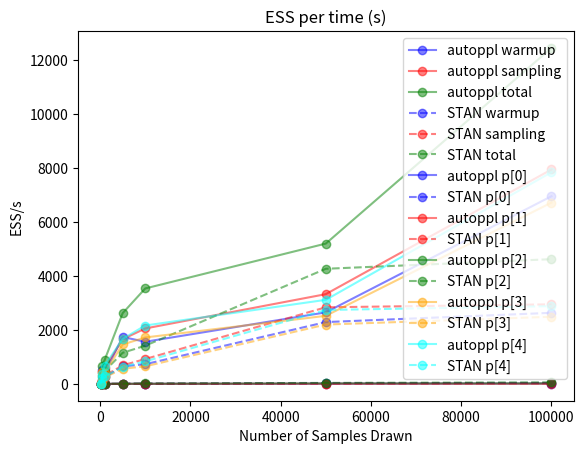

The matplotlib source for this figure:
import matplotlib.pyplot as plt
import numpy as np

# N values
n_range = np.array([
    1e2, 5e2, 1e3, 5e3, 1e4, 5e4, 1e5
])

# AutoPPL warmup in seconds
autoppl_warmup = np.array([
    0.22556,
    0.497538,
    1.11476,
    2.94345,
    4.33,
    10.5489,
    15.0221
])

autoppl_sampling = np.array([
    0.129868,
    0.648974,
    0.925075,
    1.49762,
    2.5439,
    8.52077,
    7.91238
])

autoppl_total = autoppl_warmup + autoppl_sampling

autoppl_esss = np.array([
   [30.5258,
   10.0393,
   10.6004,
   26.5849,
   10.9389],

   [5.1383e+02,
   4.5337e+02,
   6.6654e+02,
   4.3830e+02,
   3.6803e+02],

   [4.1271e+02,
   5.8306e+02,
   8.8573e+02,
   4.1978e+02,
   6.7982e+02],

   [1.7385e+03,
   1.6557e+03,
   2.6217e+03,
   1.4613e+03,
   1.6672e+03],

   [1.5615e+03,
   2.0537e+03,
   3.5358e+03,
   1.7204e+03,
   2.1638e+03],

   [2.6499e+03,
   3.3248e+03,
   5.1976e+03,
   2.5220e+03,
   3.1148e+03],

   [6.9521e+03,
   7.9424e+03,
   1.2444e+04,
   6.7155e+03,
   7.8394e+03]
])

# STAN warmup in seconds
stan_warmup = np.array([
    0.17438,
    0.844057,
    2.15675,
    7.00261,
    9.73703,
    25.5543,
    37.6729
])

stan_sampling = np.array([
    0.729614,
    1.40904,
    2.04203,
    3.63673,
    6.3536,
    11.977,
    21.6173
])

stan_total = stan_warmup + stan_sampling

stan_esss = np.array([

    [4.30656,
    4.27916,
    11.63570,
    4.57355,
    12.96620],

    [105.885,
    152.669,
    298.816,
    125.940,
    218.573],

    [245.855,
    304.226,
    478.066,
    242.390,
    278.914],

    [648.843,
     689.463,
    1153.790,
     562.155,
     631.185],

    [730.396,
     922.350,
    1415.310,
     651.911,
     835.103],

    [2290.37,
    2838.39,
    4264.28,
    2198.88,
    2739.03],

    [2633.79,
    2947.76,
    4620.26,
    2488.19,
    2880.71]
])

colors = ['blue', 'red', 'green', 'orange', 'cyan']

# Plot warmup and sampling times
plt.plot(n_range, autoppl_warmup, '-',
         marker='o', color=colors[0],
         label='autoppl warmup', alpha=0.5)
plt.plot(n_range, autoppl_sampling, '-',
         marker='o', color=colors[1],
         label='autoppl sampling', alpha=0.5)
plt.plot(n_range, autoppl_total, '-',
         marker='o', color=colors[2],
         label='autoppl total', alpha=0.5)

plt.plot(n_range, stan_warmup, '--',
         marker='o', color=colors[0],
         label='STAN warmup', alpha=0.5)
plt.plot(n_range, stan_sampling, '--',
         marker='o', color=colors[1],
         label='STAN sampling', alpha=0.5)
plt.plot(n_range, stan_total, '--',
         marker='o', color=colors[2],
         label='STAN total', alpha=0.5)

plt.title('Warmup/Sampling Time')
plt.xlabel('Number of Samples Drawn')
plt.ylabel('Time (s)')
plt.legend()
plt.savefig('runtime.png')
plt.show()

# Plot ESS/s
for j in range(autoppl_esss.shape[1]):
    plt.plot(n_range, autoppl_esss[:,j], '-',
             marker='o', color=colors[j],
             label='autoppl p[{j}]'.format(j=j), alpha=0.5)

    plt.plot(n_range, stan_esss[:,j], '--',
             marker='o', color=colors[j],
             label='STAN p[{j}]'.format(j=j), alpha=0.5)

plt.title('ESS per time (s)')
plt.xlabel('Number of Samples Drawn')
plt.ylabel('ESS/s')
plt.legend()
plt.savefig('ess_s.png')
plt.show()

#width=0.3
#eps=0.15
#plt.bar([-width/2-eps, width/2+eps], [4.62, 9.98808],
#        width=0.3,
#        color=['blue', 'red'],
#        tick_label=['autoppl', 'stan'],
#        alpha=0.5)
#plt.title('Compilation Time')
#plt.ylabel('Time (s)')
#plt.savefig('compiletime.png')
#plt.show()
